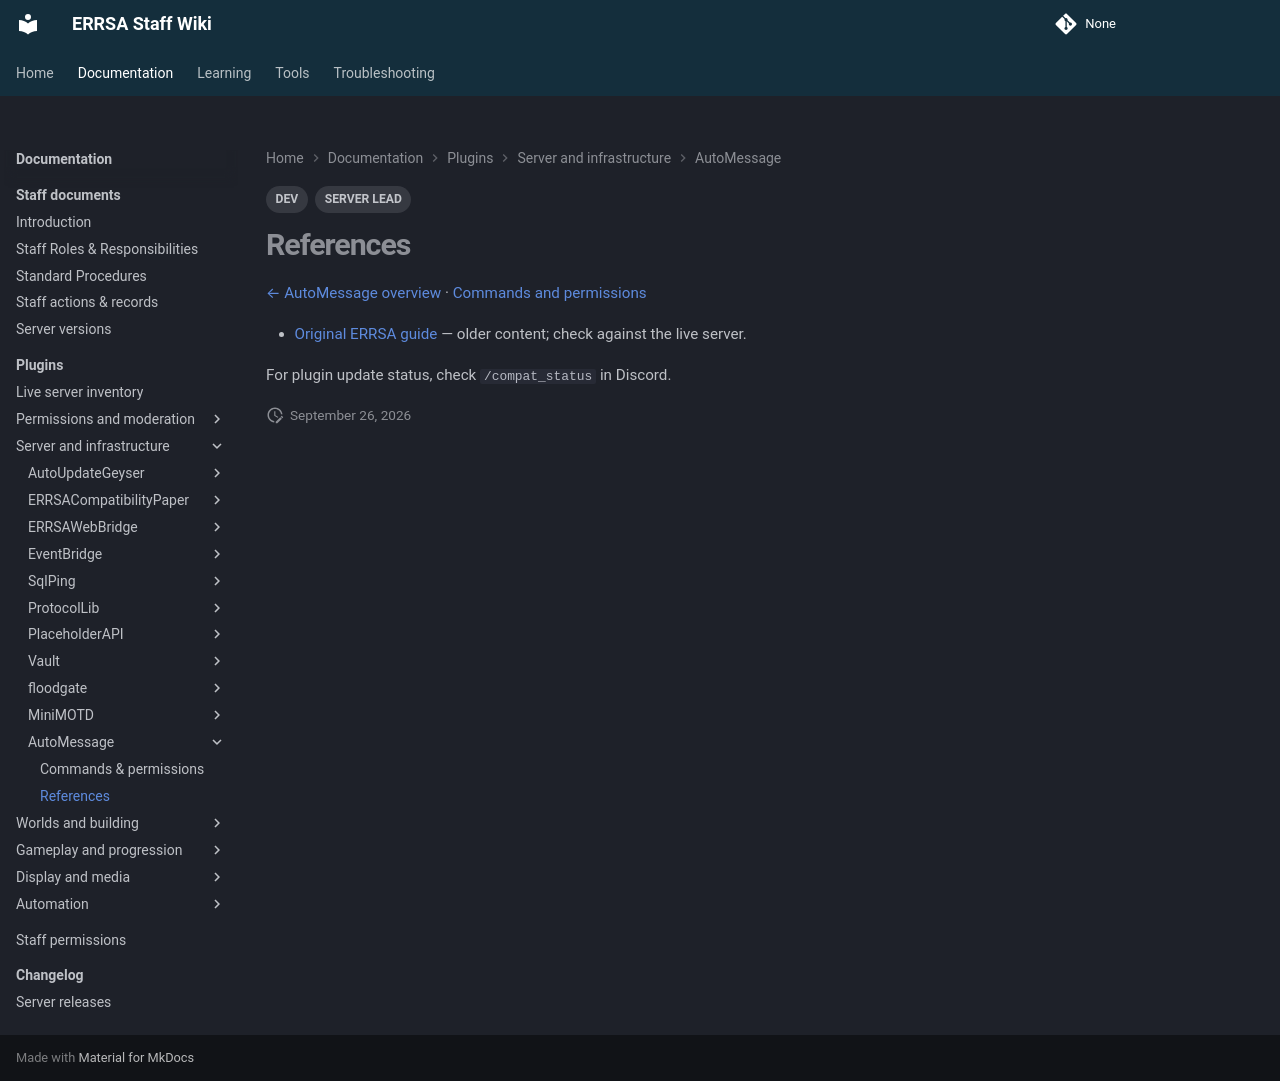

repository: DB-ERRSA/ERRSA-Staff-Wiki · page: documentation/plugins/automessage/references/index.html · generator: mkdocs

---
title: AutoMessage references
tags:
  - DEV
  - SERVER LEAD
---

# References

[← AutoMessage overview](index.md) · [Commands and permissions](commands.md)

- [Original ERRSA guide](../legacy/automessage.md) — older content; check against the live server.

For plugin update status, check `/compat_status` in Discord.
